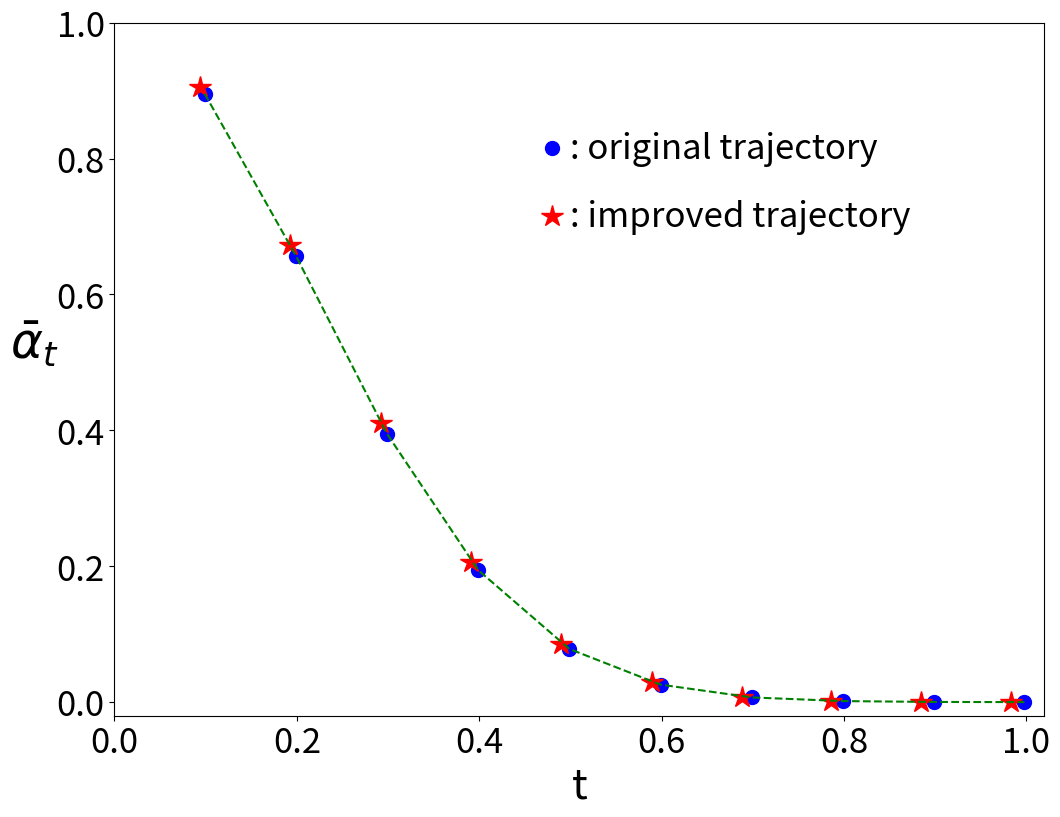

Write Python code to recreate this figure. (Note: this script raises an exception after producing the figure.)
import matplotlib.pyplot as plt

# order = 1, steps = 10, skip_type = 'time_uniform'
def fig_trajectory_ori_vs_new():
    fig = plt.figure(figsize=(12, 9))
    ax = fig.add_subplot(111)
    plt.xlim((0, 1.02))
    plt.ylim((-0.02, 1))
    plt.ylabel(r"$\bar{\alpha}_{t}$    ", fontsize=35, rotation=0)  # make it horizontal
    plt.xlabel('t', fontsize=30)
    plt.yticks(fontsize=25)
    plt.xticks(fontsize=25)
    # order = 1, steps = 10, skip_type = 'time_uniform'
    # ab: alpha_bar
    ab_ori = [0.895328, 0.656884, 0.394732, 0.194200, 0.078190,
              0.025754, 0.006936, 0.001527, 0.000274, 0.000040, ]
    ab_new = [0.905291, 0.673222, 0.411267, 0.206440, 0.085181,
              0.028907, 0.008075, 0.001858, 0.000353, 0.000055, ]
    ts_ori = [0.099, 0.199, 0.299, 0.399, 0.499, 0.599, 0.699, 0.799, 0.899, 0.998]
    ts_new = [0.094, 0.193, 0.292, 0.391, 0.490, 0.589, 0.688, 0.786, 0.885, 0.983]
    ax.plot(ts_ori, ab_ori, 'o', ms=10, color='blue')
    ax.plot(ts_new, ab_new, '*', ms=16, color='red')
    ax.plot(ts_ori, ab_ori, '--', ms=10, color='green')

    # add text. annotation for dot and star.
    ax.plot([0.48], [0.815], 'o', ms=10, color='blue')
    ax.text(0.5, 0.8, ': original trajectory', size=25)
    ax.plot([0.48], [0.715], '*', ms=16, color='red')
    ax.text(0.5, 0.7, ': improved trajectory', size=25)
    plt.show()
    fig.savefig('./ckpt/chart/abc_o1_s10_tu.png')
    plt.close()

def main():
    fig_trajectory_ori_vs_new()

if __name__ == '__main__':
    main()
